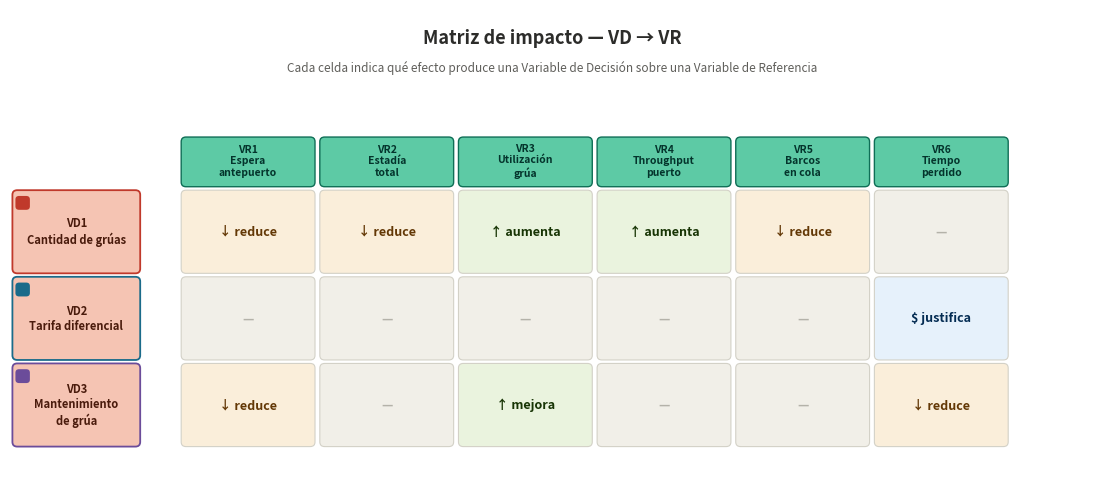

Write the Python code that produced this figure.
"""
TERMINAL BAIRES — Matriz de impacto VD → VR.

Cada celda indica qué tipo de efecto produce una Variable de Decisión
sobre una Variable de Referencia: reduce, aumenta, justifica un costo,
o no tiene impacto directo.

Uso:
    python src/matriz_impacto.py

Genera: informe/assets/matriz_impacto.png
Dependencia: pip install matplotlib
"""

from pathlib import Path

import matplotlib.pyplot as plt
from matplotlib.patches import FancyBboxPatch

# ── Paleta ────────────────────────────────────────────────────────
C_VD_FILL = "#F5C4B3"
C_VD_TXT  = "#4A1B0C"
C_VR_MID  = "#5DCAA5"
C_VR_EDGE = "#0F6E56"
C_VR_TXT  = "#04342C"

# Color identificador de cada VD (rojo / azul / violeta)
VD_COLORS = ["#C0392B", "#1A6B8A", "#6B4C9A"]

# ── Datos ─────────────────────────────────────────────────────────
VD_LABELS = [
    "VD1\nCantidad de grúas",
    "VD2\nTarifa diferencial",
    "VD3\nMantenimiento\nde grúa",
]

VR_LABELS = [
    "VR1\nEspera\nantepuerto",
    "VR2\nEstadía\ntotal",
    "VR3\nUtilización\ngrúa",
    "VR4\nThroughput\npuerto",
    "VR5\nBarcos\nen cola",
    "VR6\nTiempo\nperdido",
]

# Tipos de impacto: (texto, color de fondo, color de texto)
NONE    = ("—",            "#F1EFE8", "#B4B2A9")
REDUCE  = ("↓ reduce",     "#FAEEDA", "#633806")
AUMENTA = ("↑ aumenta",    "#EAF3DE", "#173404")
MEJORA  = ("↑ mejora",     "#EAF3DE", "#173404")
COSTO   = ("$ justifica",  "#E6F1FB", "#042C53")

# Matriz: filas = VD, columnas = VR
IMPACTOS = [
    [REDUCE,  REDUCE, AUMENTA, AUMENTA, REDUCE, NONE  ],   # VD1 — Grúas
    [NONE,    NONE,   NONE,    NONE,    NONE,   COSTO ],   # VD2 — Tarifa
    [REDUCE,  NONE,   MEJORA,  NONE,    NONE,   REDUCE],   # VD3 — Mantenimiento
]


def main():
    OUT_DIR = Path("informe/assets")
    OUT_DIR.mkdir(parents=True, exist_ok=True)
    OUT_PATH = OUT_DIR / "matriz_impacto.png"

    # ── Figura ────────────────────────────────────────────────────────
    fig, ax = plt.subplots(figsize=(14, 6), dpi=150)
    fig.patch.set_facecolor("white")
    ax.set_xlim(0, 18)
    ax.set_ylim(0, 8)
    ax.axis("off")

    # Título y subtítulo
    ax.text(9, 7.5, "Matriz de impacto — VD → VR",
            ha="center", va="center", fontsize=13, fontweight="bold",
            color="#2C2C2A")
    ax.text(9, 7.0,
            "Cada celda indica qué efecto produce una Variable de Decisión "
            "sobre una Variable de Referencia",
            ha="center", va="center", fontsize=8.5, color="#5F5E5A")

    # Geometría de la grilla
    col_w, row_h = 2.3, 1.5
    x0, y0       = 2.8, 5.8
    header_h     = 0.9
    header_w     = 2.2

    # ── Headers superiores (VR) ──────────────────────────────────────
    for j, lbl in enumerate(VR_LABELS):
        xc = x0 + j * col_w + col_w / 2
        ax.add_patch(FancyBboxPatch(
            (x0 + j * col_w + 0.06, y0 - header_h + 0.06),
            col_w - 0.12, header_h - 0.08,
            boxstyle="round,pad=0.02,rounding_size=0.08",
            fc=C_VR_MID, ec=C_VR_EDGE, lw=1.0, zorder=3))
        ax.text(xc, y0 - header_h / 2 + 0.03, lbl,
                ha="center", va="center",
                fontsize=7.5, fontweight="bold", color=C_VR_TXT, zorder=4)

    # ── Filas: header VD + celdas de impacto ─────────────────────────
    for i, (vd_lbl, row) in enumerate(zip(VD_LABELS, IMPACTOS)):
        yc = y0 - header_h - i * row_h - row_h / 2

        # Header de fila (VD)
        ax.add_patch(FancyBboxPatch(
            (0.06, yc - row_h / 2 + 0.06),
            header_w - 0.12, row_h - 0.10,
            boxstyle="round,pad=0.02,rounding_size=0.08",
            fc=C_VD_FILL, ec=VD_COLORS[i], lw=1.3, zorder=3))
        ax.text(header_w / 2, yc, vd_lbl,
                ha="center", va="center",
                fontsize=8, fontweight="bold", color=C_VD_TXT, zorder=4)

        # Punto identificador de color en la esquina del header
        ax.add_patch(FancyBboxPatch(
            (0.10, yc + row_h / 2 - 0.35), 0.22, 0.22,
            boxstyle="round,pad=0.01,rounding_size=0.06",
            fc=VD_COLORS[i], ec="none", zorder=5))

        # Celdas de impacto
        for j, (txt, fc, tc) in enumerate(row):
            xc = x0 + j * col_w + col_w / 2
            ax.add_patch(FancyBboxPatch(
                (x0 + j * col_w + 0.06, yc - row_h / 2 + 0.06),
                col_w - 0.12, row_h - 0.10,
                boxstyle="round,pad=0.02,rounding_size=0.08",
                fc=fc, ec="#D3D1C7", lw=0.8, zorder=3))
            ax.text(xc, yc, txt, ha="center", va="center",
                    fontsize=9, fontweight="bold", color=tc, zorder=4)

    # ── Render ───────────────────────────────────────────────────────
    plt.savefig(OUT_PATH, dpi=180, bbox_inches="tight", facecolor="white")
    plt.close(fig)
    print(f"Matriz guardada: {OUT_PATH}")


if __name__ == "__main__":
    main()
